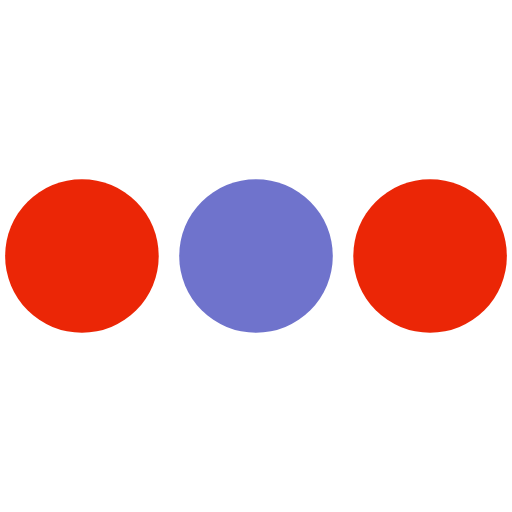
t = 0.00 s
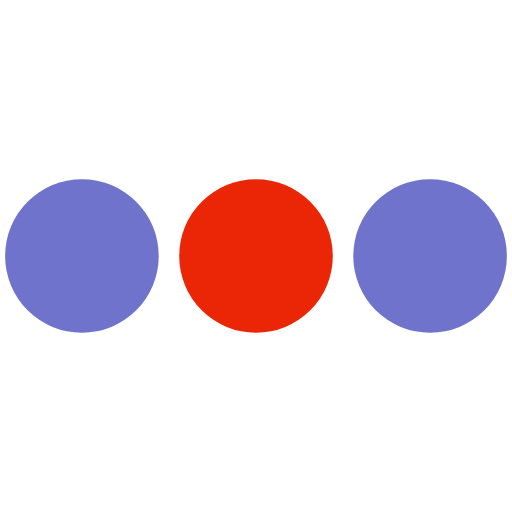
t = 0.19 s
t = 0.41 s: frame unchanged from t = 0.00 s, image omitted
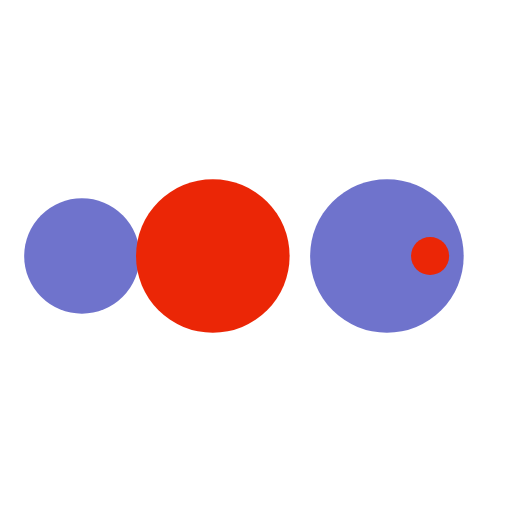
t = 0.59 s
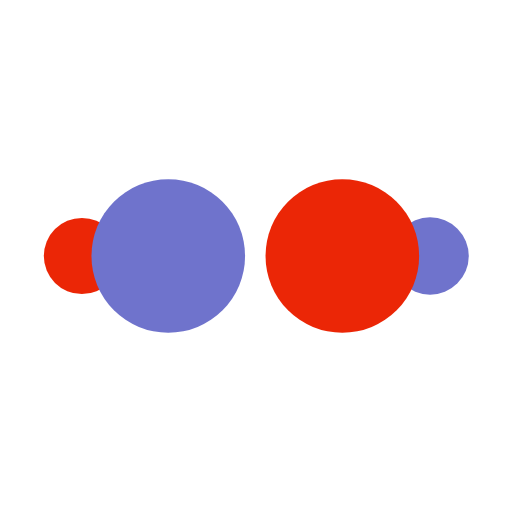
t = 0.81 s
t = 1.00 s: frame unchanged from t = 0.00 s, image omitted

The animated SVG that drew these frames (rendered in a browser with its animation timeline set to each time). Animation: 50 SMIL elements (animate=50); one cycle of 1.00 s.

<?xml version="1.0" encoding="utf-8"?><svg width='68px' height='68px' xmlns="http://www.w3.org/2000/svg" viewBox="0 0 100 100" preserveAspectRatio="xMidYMid" class="uil-ellipsis"><circle cx="16" cy="50" r="15" fill="#6f73cc" transform="rotate(0 50 50)"><animate id="anir11" attributeName="r" from="0" to="15" begin="0s;anir14.end" dur="0.125s" fill="freeze"></animate><animate id="anir12" attributeName="r" from="15" to="15" begin="anir11.end" dur="0.625s" fill="freeze"></animate><animate id="anir13" attributeName="r" from="15" to="0" begin="anir12.end" dur="0.125s" fill="freeze"></animate><animate id="anir14" attributeName="r" from="0" to="0" begin="anir13.end" dur="0.125s" fill="freeze"></animate><animate id="anix11" attributeName="cx" from="16" to="16" begin="0s;anix18.end" dur="0.125s" fill="freeze"></animate><animate id="anix12" attributeName="cx" from="16" to="16" begin="anix11.end" dur="0.125s" fill="freeze"></animate><animate id="anix13" attributeName="cx" from="16" to="50" begin="anix12.end" dur="0.125s" fill="freeze"></animate><animate id="anix14" attributeName="cx" from="50" to="50" begin="anix13.end" dur="0.125s" fill="freeze"></animate><animate id="anix15" attributeName="cx" from="50" to="84" begin="anix14.end" dur="0.125s" fill="freeze"></animate><animate id="anix16" attributeName="cx" from="84" to="84" begin="anix15.end" dur="0.125s" fill="freeze"></animate><animate id="anix17" attributeName="cx" from="84" to="84" begin="anix16.end" dur="0.125s" fill="freeze"></animate><animate id="anix18" attributeName="cx" from="84" to="16" begin="anix17.end" dur="0.125s" fill="freeze"></animate></circle><circle cx="50" cy="50" r="15" fill="#eb2606" transform="rotate(0 50 50)"><animate id="anir21" attributeName="r" from="15" to="15" begin="0s;anir25.end" dur="0.5s" fill="freeze"></animate><animate id="anir22" attributeName="r" from="15" to="0" begin="anir21.end" dur="0.125s" fill="freeze"></animate><animate id="anir23" attributeName="r" from="0" to="0" begin="anir22.end" dur="0.125s" fill="freeze"></animate><animate id="anir24" attributeName="r" from="0" to="15" begin="anir23.end" dur="0.125s" fill="freeze"></animate><animate id="anir25" attributeName="r" from="15" to="15" begin="anir24.end" dur="0.125s" fill="freeze"></animate><animate id="anix21" attributeName="cx" from="16" to="50" begin="0s;anix28.end" dur="0.125s" fill="freeze"></animate><animate id="anix22" attributeName="cx" from="50" to="50" begin="anix21.end" dur="0.125s" fill="freeze"></animate><animate id="anix23" attributeName="cx" from="50" to="84" begin="anix22.end" dur="0.125s" fill="freeze"></animate><animate id="anix24" attributeName="cx" from="84" to="84" begin="anix23.end" dur="0.125s" fill="freeze"></animate><animate id="anix25" attributeName="cx" from="84" to="84" begin="anix24.end" dur="0.125s" fill="freeze"></animate><animate id="anix26" attributeName="cx" from="84" to="16" begin="anix25.end" dur="0.125s" fill="freeze"></animate><animate id="anix27" attributeName="cx" from="16" to="16" begin="anix26.end" dur="0.125s" fill="freeze"></animate><animate id="anix28" attributeName="cx" from="16" to="16" begin="anix27.end" dur="0.125s" fill="freeze"></animate></circle><circle cx="84" cy="50" r="15" fill="#6f73cc" transform="rotate(0 50 50)"><animate id="anir31" attributeName="r" from="15" to="15" begin="0s;anir35.end" dur="0.25s" fill="freeze"></animate><animate id="anir32" attributeName="r" from="15" to="0" begin="anir31.end" dur="0.125s" fill="freeze"></animate><animate id="anir33" attributeName="r" from="0" to="0" begin="anir32.end" dur="0.125s" fill="freeze"></animate><animate id="anir34" attributeName="r" from="0" to="15" begin="anir33.end" dur="0.125s" fill="freeze"></animate><animate id="anir35" attributeName="r" from="15" to="15" begin="anir34.end" dur="0.375s" fill="freeze"></animate><animate id="anix31" attributeName="cx" from="50" to="84" begin="0s;anix38.end" dur="0.125s" fill="freeze"></animate><animate id="anix32" attributeName="cx" from="84" to="84" begin="anix31.end" dur="0.125s" fill="freeze"></animate><animate id="anix33" attributeName="cx" from="84" to="84" begin="anix32.end" dur="0.125s" fill="freeze"></animate><animate id="anix34" attributeName="cx" from="84" to="16" begin="anix33.end" dur="0.125s" fill="freeze"></animate><animate id="anix35" attributeName="cx" from="16" to="16" begin="anix34.end" dur="0.125s" fill="freeze"></animate><animate id="anix36" attributeName="cx" from="16" to="16" begin="anix35.end" dur="0.125s" fill="freeze"></animate><animate id="anix37" attributeName="cx" from="16" to="50" begin="anix36.end" dur="0.125s" fill="freeze"></animate><animate id="anix38" attributeName="cx" from="50" to="50" begin="anix37.end" dur="0.125s" fill="freeze"></animate></circle><circle cx="84" cy="50" r="15" fill="#eb2606" transform="rotate(0 50 50)"><animate id="anir41" attributeName="r" from="15" to="0" begin="0s;anir44.end" dur="0.125s" fill="freeze"></animate><animate id="anir42" attributeName="r" from="0" to="0" begin="anir41.end" dur="0.125s" fill="freeze"></animate><animate id="anir43" attributeName="r" from="0" to="15" begin="anir42.end" dur="0.125s" fill="freeze"></animate><animate id="anir44" attributeName="r" from="15" to="15" begin="anir43.end" dur="0.625s" fill="freeze"></animate><animate id="anix41" attributeName="cx" from="84" to="84" begin="0s;anix48.end" dur="0.125s" fill="freeze"></animate><animate id="anix42" attributeName="cx" from="84" to="16" begin="anix41.end" dur="0.125s" fill="freeze"></animate><animate id="anix43" attributeName="cx" from="16" to="16" begin="anix42.end" dur="0.125s" fill="freeze"></animate><animate id="anix44" attributeName="cx" from="16" to="16" begin="anix43.end" dur="0.125s" fill="freeze"></animate><animate id="anix45" attributeName="cx" from="16" to="50" begin="anix44.end" dur="0.125s" fill="freeze"></animate><animate id="anix46" attributeName="cx" from="50" to="50" begin="anix45.end" dur="0.125s" fill="freeze"></animate><animate id="anix47" attributeName="cx" from="50" to="84" begin="anix46.end" dur="0.125s" fill="freeze"></animate><animate id="anix48" attributeName="cx" from="84" to="84" begin="anix47.end" dur="0.125s" fill="freeze"></animate></circle></svg>
